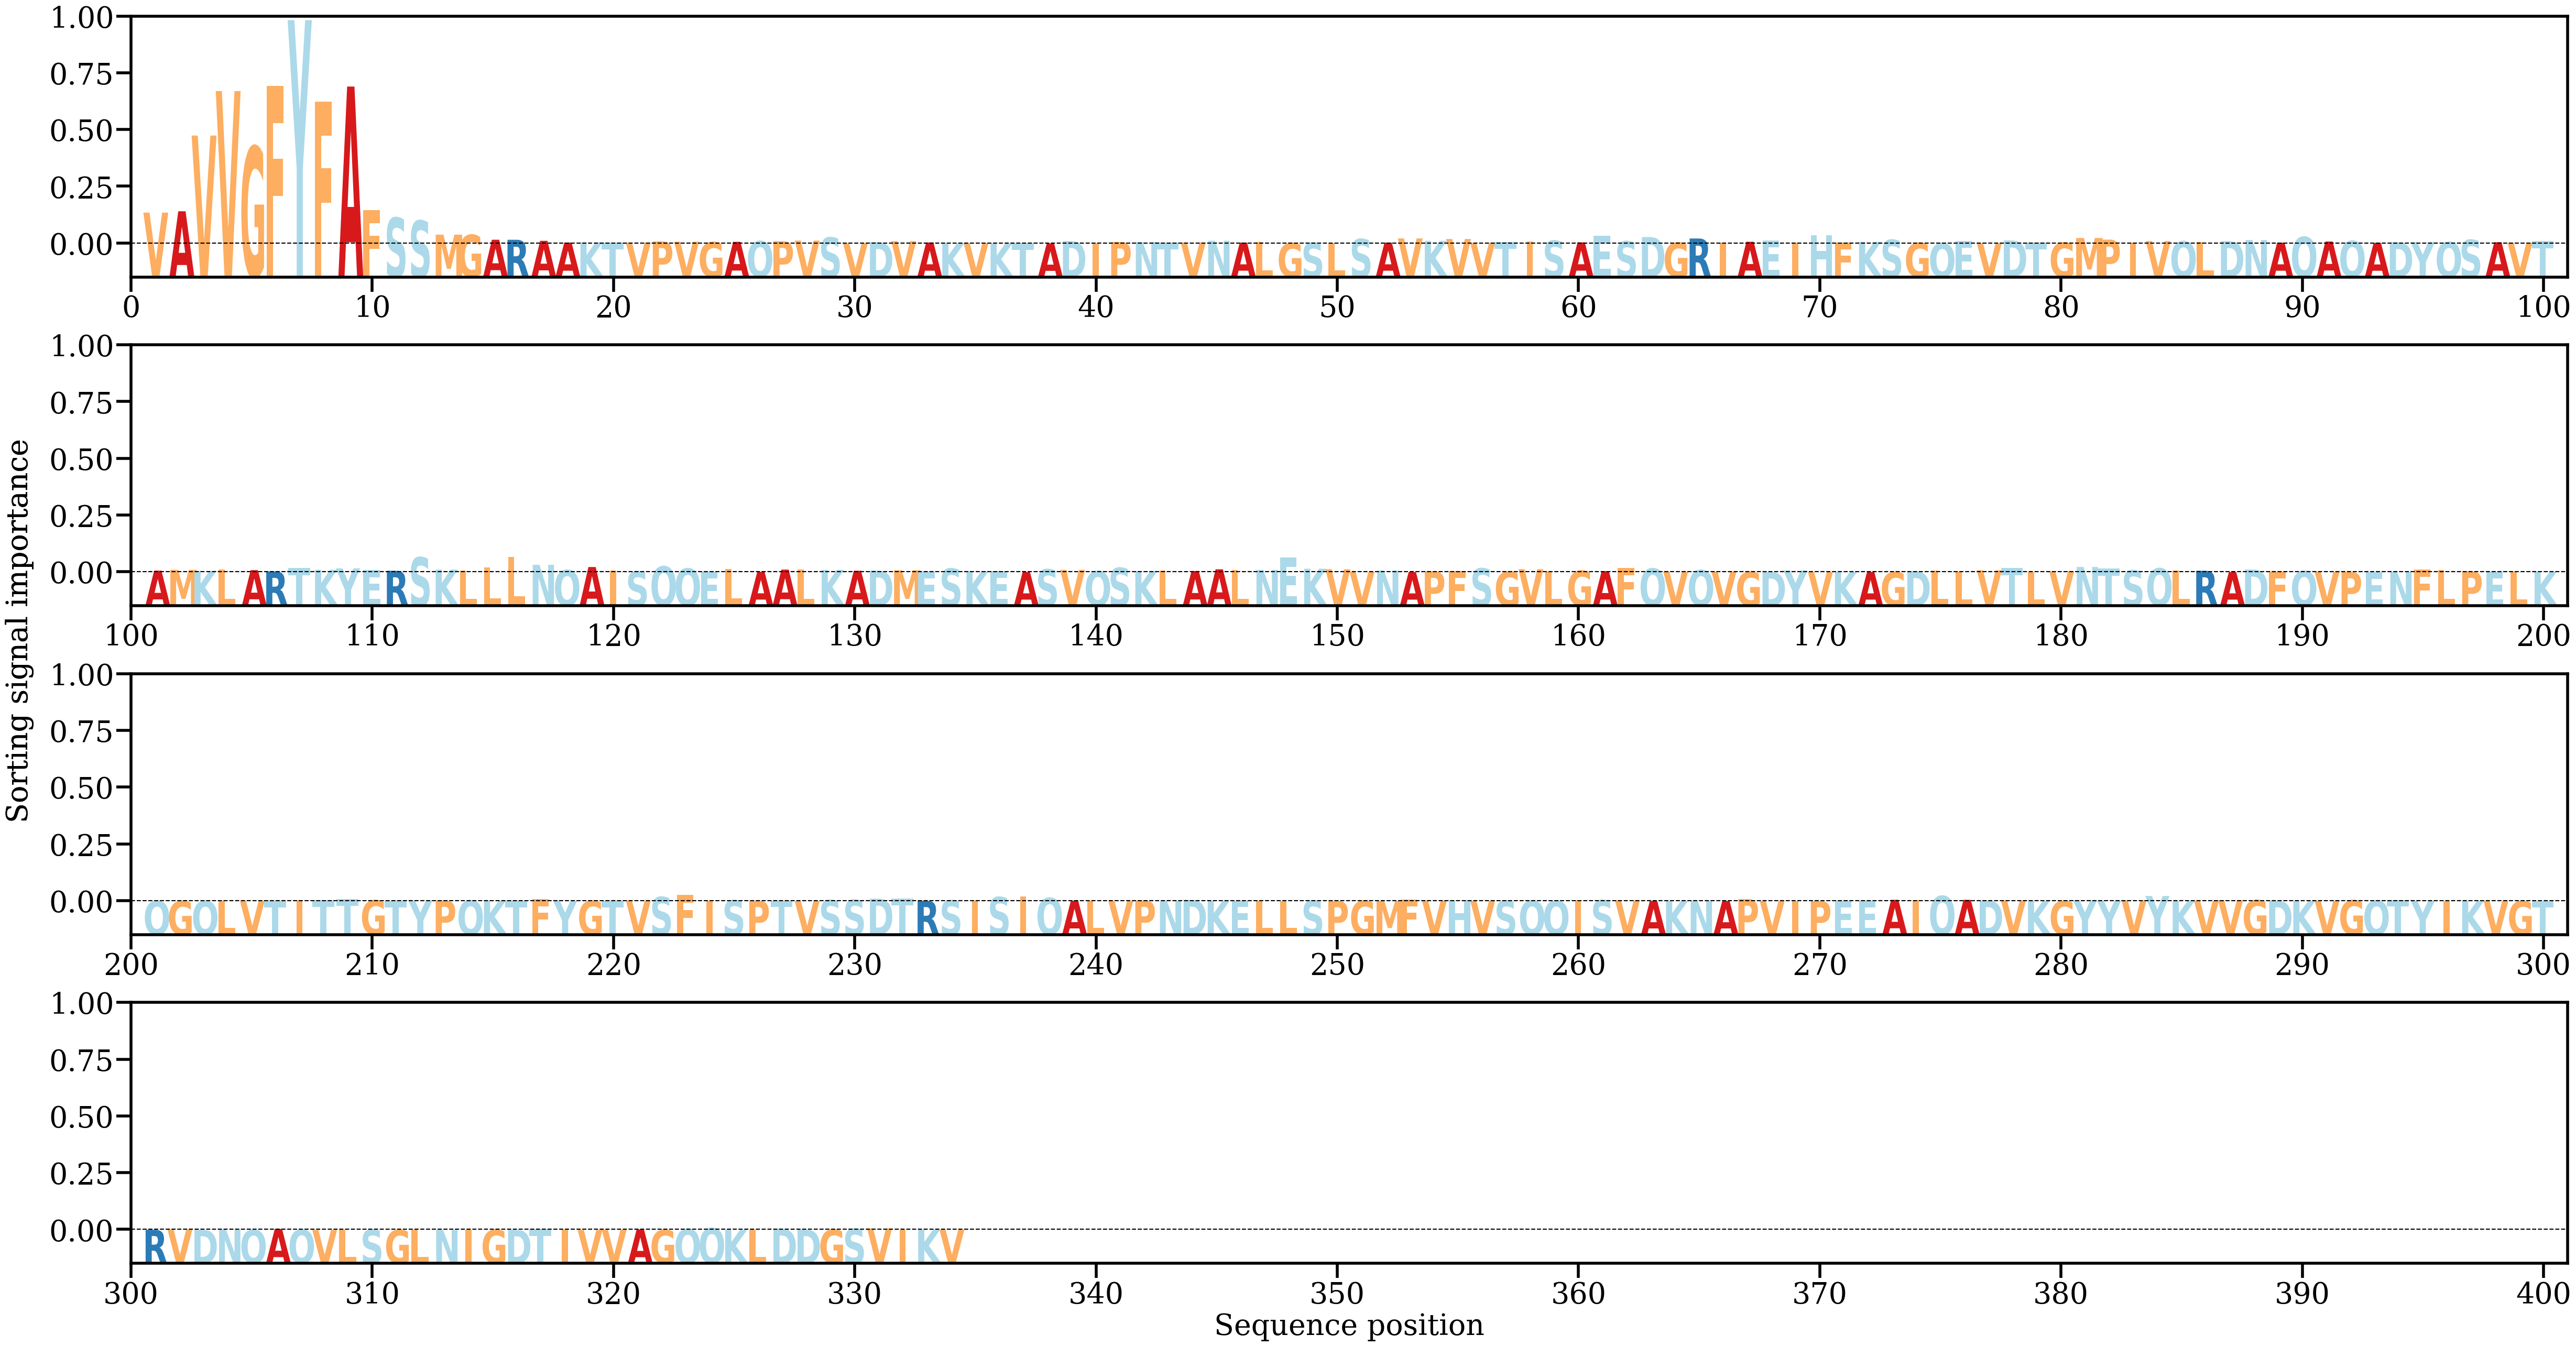

Values plotted in this chart, from the file beside it:
AA, Alpha
V, [0.0179164]
A, [0.01871946]
V, [0.06267358]
V, [0.08854149]
G, [0.05626438]
F, [0.09149723]
Y, [0.12971583]
F, [0.08241966]
A, [0.09114538]
F, [0.01931611]
S, [0.01496856]
S, [0.01329082]
M, [0.00511258]
G, [0.00501247]
A, [0.00218326]
R, [0.00216955]
A, [0.00155697]
A, [0.00054435]
K, [0.00063335]
T, [0.00044641]
V, [0.0005341]
P, [0.00123367]
V, [0.00099979]
G, [0.00078616]
A, [0.00097913]
Q, [0.00140341]
P, [0.00131409]
V, [0.00167938]
S, [0.00350213]
V, [0.00029375]
D, [0.00076216]
V, [0.00137191]
A, [0.00059272]
K, [0.00028354]
V, [0.00024746]
K, [0.00014451]
T, [0.00021621]
A, [5.5307326e-05]
D, [0.00142574]
I, [0.00028937]
P, [0.00089776]
N, [0.00084534]
T, [0.00055237]
V, [0.00055922]
N, [0.00159628]
A, [0.00053572]
L, [0.00092808]
G, [0.00027921]
S, [0.00039543]
L, [0.00013377]
S, [0.00258242]
A, [0.00054008]
V, [0.00293996]
K, [0.00154329]
V, [0.00261134]
V, [0.0003249]
T, [0.00072677]
I, [0.00123324]
S, [0.00164477]
A, [0.00066438]
... 274 more rows
